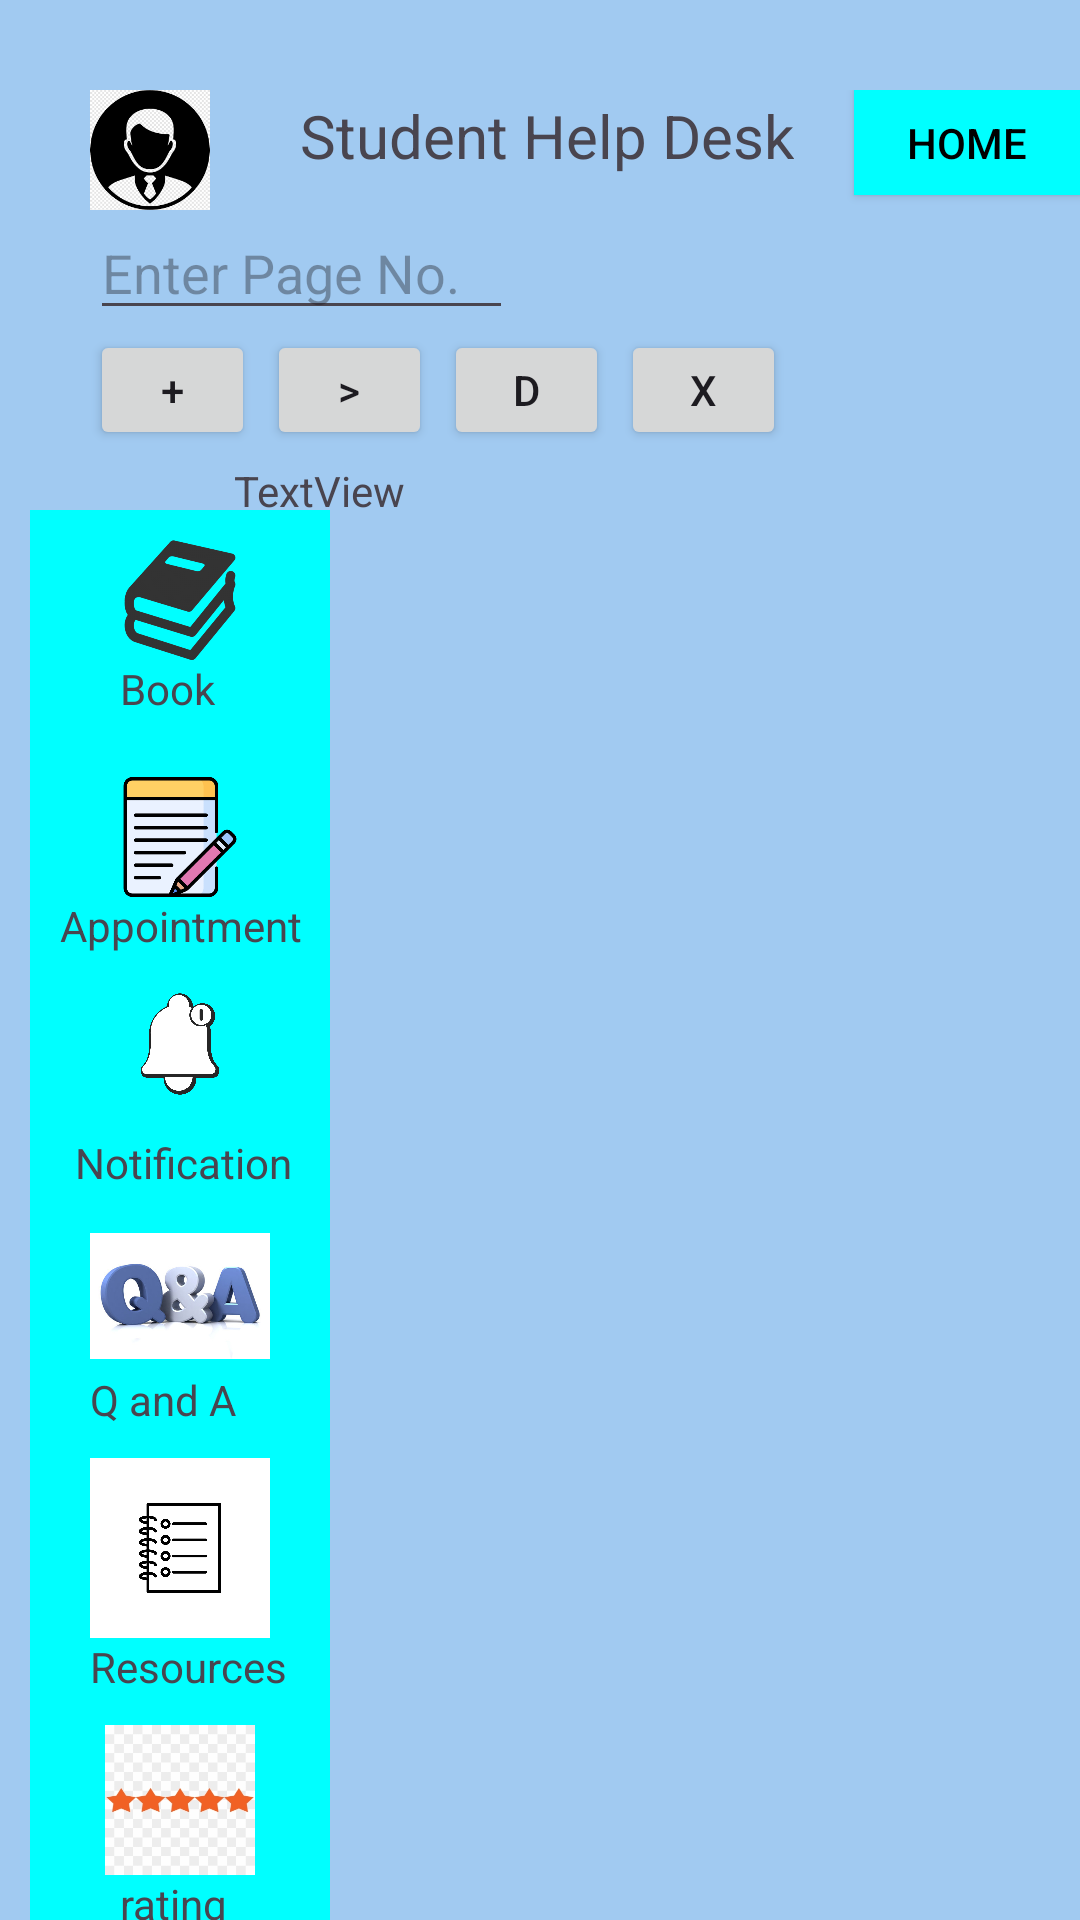

Layout XML and referenced resources for this Android screen:
<!-- AndroidManifest.xml: application theme Theme.Studenthelpdesk -->
<!-- res/layout/ca.xml -->
<?xml version="1.0" encoding="utf-8"?>
<RelativeLayout
    xmlns:android="http://schemas.android.com/apk/res/android"
    xmlns:app="http://schemas.android.com/apk/res-auto"
    xmlns:tools="http://schemas.android.com/tools"
    android:layout_width="410dp"
    android:layout_height="match_parent"
    android:orientation="vertical"
    android:background=" #A1CAF1"
    android:layout_gravity="center_horizontal">

    <LinearLayout
        android:layout_width="380dp"
        android:layout_height="51dp"
        android:layout_marginLeft="30dp"
        android:layout_marginTop="30dp"
        android:orientation="horizontal">

        <ImageView
            android:id="@+id/imageView2"
            android:layout_width="40dp"
            android:layout_height="40dp"
            app:srcCompat="@drawable/profile" />

        <TextView
            android:id="@+id/textView"
            android:layout_width="wrap_content"
            android:layout_height="wrap_content"
            android:layout_marginLeft="30dp"
            android:layout_marginTop="0dp"
            android:text="Student Help Desk"
            android:textSize="20sp" />

        <Button
            android:id="@+id/homeBtn"
            android:layout_width="wrap_content"
            android:layout_height="35dp"
            android:layout_marginLeft="20dp"
            android:background="#00FFFF"
            android:text="Home"
            android:textColor="#000000"
            app:backgroundTint="@null" />

    </LinearLayout>
    <androidx.constraintlayout.widget.ConstraintLayout
        android:layout_width="240dp"
        android:layout_height="480dp"
        android:layout_marginLeft="30dp"
        android:layout_marginTop="72dp"

        >

        <TextView
            android:id="@+id/textViewStatus"
            android:layout_width="139dp"
            android:layout_height="22dp"
            android:layout_marginStart="48dp"
            android:layout_marginTop="44dp"
            android:text="TextView"
            app:layout_constraintStart_toStartOf="parent"
            app:layout_constraintTop_toBottomOf="@+id/editTextTextFileName" />

        <EditText
            android:id="@+id/editTextTextFileName"
            android:layout_width="141dp"
            android:layout_height="38dp"
            android:ems="10"
            android:hint="Enter Page No."
            android:inputType="text"
            app:layout_constraintStart_toStartOf="parent"
            app:layout_constraintTop_toTopOf="parent"
            tools:ignore="MissingConstraints" />

        <Button
            android:id="@+id/button7"
            android:layout_width="55dp"
            android:layout_height="40dp"
            android:layout_marginStart="4dp"
            android:onClick="buttonDelete"
            android:text="x"
            app:layout_constraintStart_toEndOf="@+id/button8"
            app:layout_constraintTop_toBottomOf="@+id/editTextTextFileName"
            tools:ignore="MissingConstraints" />

        <Button
            android:id="@+id/button8"
            android:layout_width="55dp"
            android:layout_height="40dp"
            android:layout_marginStart="4dp"
            android:onClick="buttonFetch"
            android:text="D"
            app:layout_constraintStart_toEndOf="@+id/button4"
            app:layout_constraintTop_toBottomOf="@+id/editTextTextFileName" />

        <Button
            android:id="@+id/button3"
            android:layout_width="55dp"
            android:layout_height="40dp"
            android:onClick="buttonInsert"
            android:text="+"
            app:layout_constraintTop_toBottomOf="@+id/editTextTextFileName"
            tools:ignore="MissingConstraints"
            tools:layout_editor_absoluteX="0dp" />

        <Button
            android:id="@+id/button4"
            android:layout_width="55dp"
            android:layout_height="40dp"
            android:layout_marginStart="4dp"
            android:onClick="buttonUpdate"
            android:text=">"
            app:layout_constraintStart_toEndOf="@+id/button3"
            app:layout_constraintTop_toBottomOf="@+id/editTextTextFileName"
            tools:ignore="MissingConstraints" />

    </androidx.constraintlayout.widget.ConstraintLayout>

    <LinearLayout
        android:layout_width="400dp"
        android:layout_height="480dp"
        android:layout_marginLeft="10dp"
        android:layout_marginTop="170dp"
        android:orientation="horizontal">

        <LinearLayout
            android:layout_width="100dp"
            android:layout_height="480dp"
            android:background="#00FFFF"
            android:orientation="vertical">

            <ImageView
                android:id="@+id/imageView"
                android:layout_width="60dp"
                android:layout_height="40dp"
                android:layout_marginLeft="20dp"
                android:layout_marginTop="10dp"
                app:srcCompat="@drawable/book" />

            <TextView
                android:id="@+id/textView2"
                android:layout_width="match_parent"
                android:layout_height="wrap_content"
                android:layout_marginLeft="30dp"
                android:text="Book" />

            <ImageView
                android:id="@+id/imageView3"
                android:layout_width="60dp"
                android:layout_height="40dp"
                android:layout_marginLeft="20dp"
                android:layout_marginTop="20dp"
                app:srcCompat="@drawable/appointment" />

            <TextView
                android:id="@+id/textView3"
                android:layout_width="match_parent"
                android:layout_height="wrap_content"
                android:layout_marginLeft="10dp"
                android:text="Appointment" />

            <ImageView
                android:id="@+id/imageView4"
                android:layout_width="60dp"
                android:layout_height="60dp"
                android:layout_marginLeft="20dp"
                android:layout_marginTop="0dp"
                app:srcCompat="@drawable/notification" />

            <TextView
                android:id="@+id/textView4"
                android:layout_width="match_parent"
                android:layout_height="wrap_content"
                android:layout_marginLeft="15dp"
                android:text="Notification" />

            <ImageView
                android:id="@+id/imageView5"
                android:layout_width="60dp"
                android:layout_height="50dp"
                android:layout_marginLeft="20dp"
                android:layout_marginTop="10dp"
                app:srcCompat="@drawable/qanda" />

            <TextView
                android:id="@+id/textView5"
                android:layout_width="match_parent"
                android:layout_height="wrap_content"
                android:layout_marginLeft="20dp"
                android:text="Q and A" />

            <ImageView
                android:id="@+id/imageView6"
                android:layout_width="60dp"
                android:layout_height="60dp"
                android:layout_marginLeft="20dp"
                android:layout_marginTop="10dp"
                app:srcCompat="@drawable/resource" />

            <TextView
                android:id="@+id/textView6"
                android:layout_width="match_parent"
                android:layout_height="wrap_content"
                android:layout_marginLeft="20dp"
                android:text="Resources" />

            <ImageView
                android:id="@+id/imageView7"
                android:layout_width="60dp"
                android:layout_height="50dp"
                android:layout_marginLeft="20dp"
                android:layout_marginTop="10dp"
                app:srcCompat="@drawable/rating" />

            <TextView
                android:id="@+id/textView7"
                android:layout_width="match_parent"
                android:layout_height="wrap_content"
                android:layout_marginLeft="30dp"
                android:text="rating" />


        </LinearLayout>

        <androidx.constraintlayout.widget.ConstraintLayout
            android:layout_width="240dp"
            android:layout_height="480dp"
            android:layout_marginLeft="30dp"

            >

            <ImageView
                android:id="@+id/imageView9"
                android:layout_width="235dp"
                android:layout_height="480dp"
                android:layout_marginStart="4dp"
                android:scaleType="fitXY"
                app:layout_constraintStart_toStartOf="parent"
                app:layout_constraintTop_toTopOf="parent"
                app:srcCompat="@drawable/ca" />


        </androidx.constraintlayout.widget.ConstraintLayout>
    </LinearLayout>

</RelativeLayout>
<!-- resources referenced by this layout -->
<resources>
  <!-- drawable appointment: png bitmap (drawable, 12528 bytes) -->
  <!-- drawable book: png bitmap (drawable, 17453 bytes) -->
  <!-- drawable notification: png bitmap (drawable, 76027 bytes) -->
  <!-- drawable profile: png bitmap (drawable, 12278 bytes) -->
  <!-- drawable qanda: png bitmap (drawable, 111125 bytes) -->
  <!-- drawable rating: png bitmap (drawable, 19064 bytes) -->
  <!-- drawable resource: png bitmap (drawable, 106238 bytes) -->
  <style name="Theme.Studenthelpdesk" parent="Base.Theme.Studenthelpdesk" />
  <style name="Base.Theme.Studenthelpdesk" parent="Theme.Material3.DayNight.NoActionBar">
          
          
      </style>
</resources>
